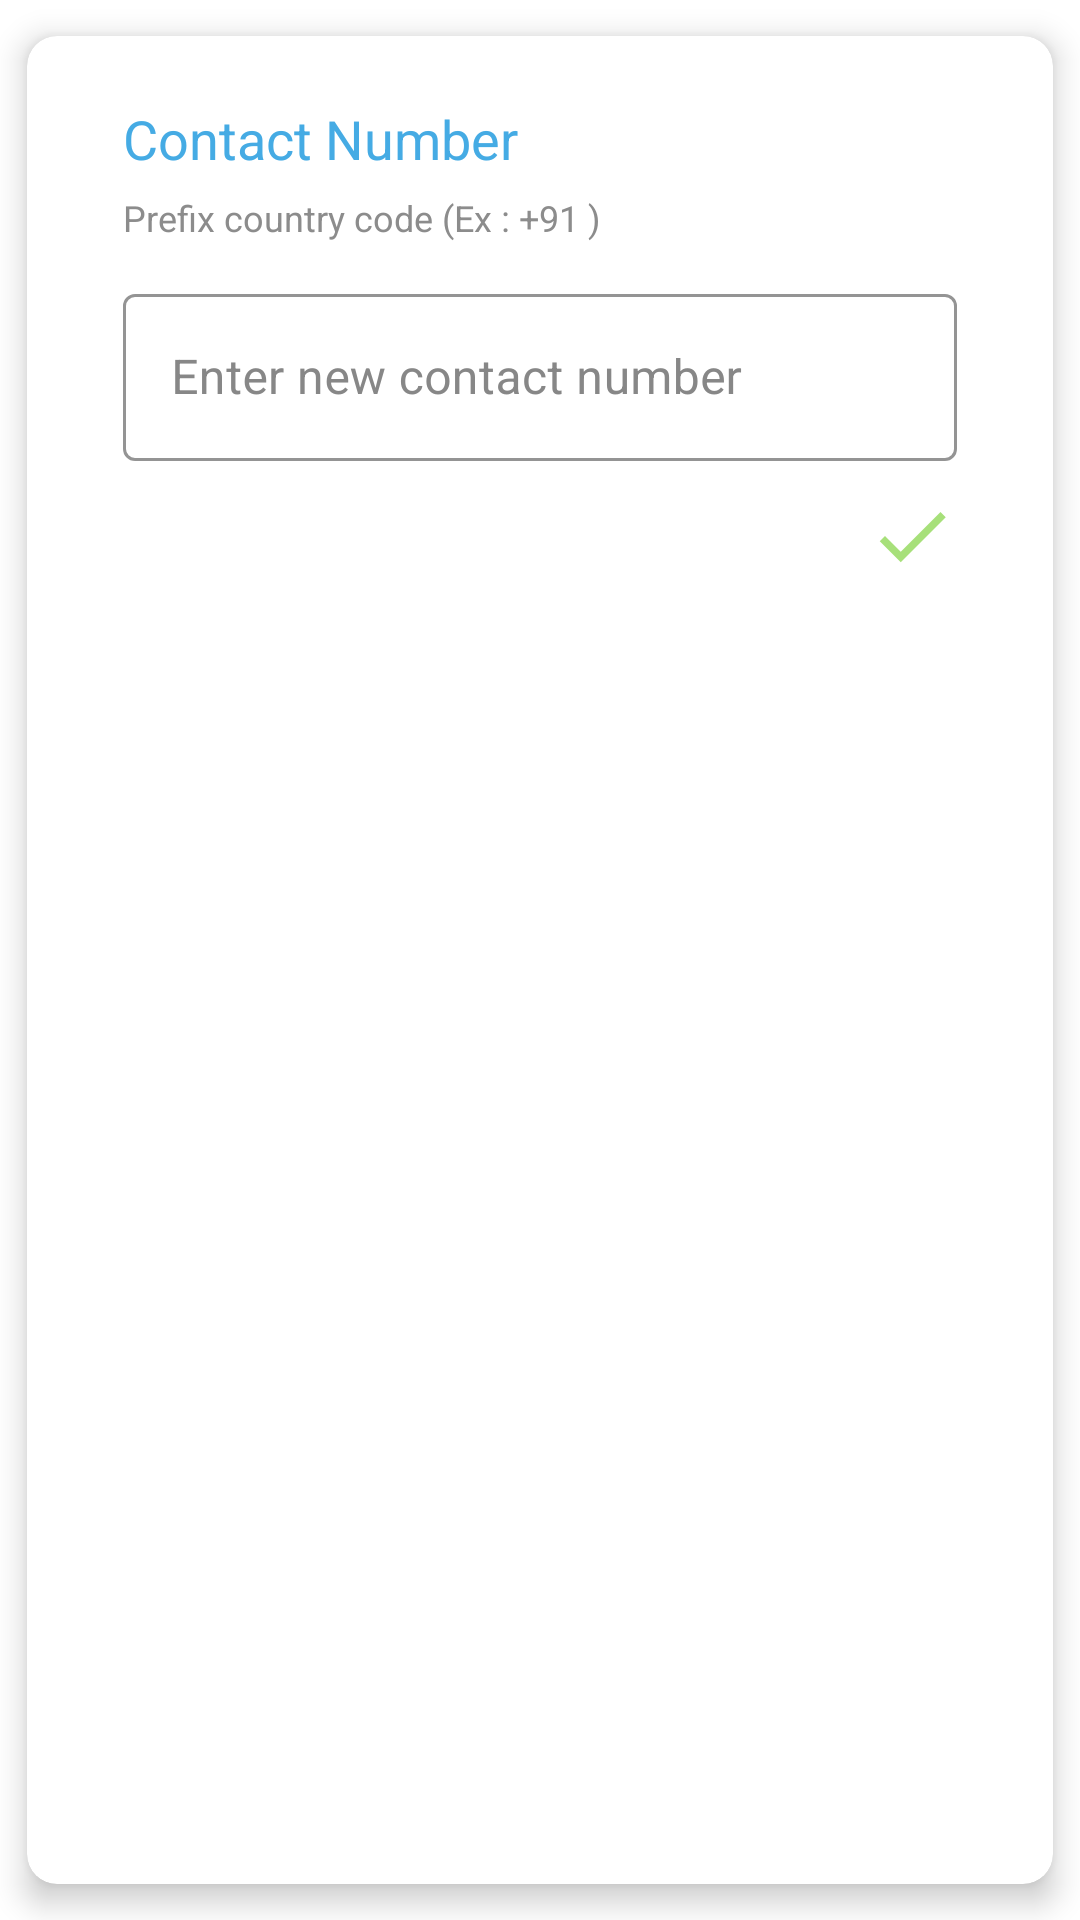

Write the Android layout XML for this screen, with the resource values it uses.
<!-- AndroidManifest.xml: application theme Theme.HardcoverHaven -->
<!-- res/layout/edit_contact_number_view.xml -->
<?xml version="1.0" encoding="utf-8"?>
<com.google.android.material.card.MaterialCardView xmlns:android="http://schemas.android.com/apk/res/android"
    xmlns:app="http://schemas.android.com/apk/res-auto"
    android:layout_width="380dp"
    android:layout_height="wrap_content"
    android:orientation="vertical"
    app:cardBackgroundColor="@color/white"
    app:cardCornerRadius="10dp"
    app:cardElevation="6dp"
    app:cardUseCompatPadding="true">

    <LinearLayout
        android:layout_width="match_parent"
        android:layout_height="match_parent"
        android:orientation="vertical"
        android:padding="16dp">

        <com.google.android.material.textview.MaterialTextView
            android:layout_width="wrap_content"
            android:layout_height="wrap_content"
            android:layout_marginStart="16dp"
            android:layout_marginTop="6dp"
            android:text="Contact Number"
            android:textColor="@color/blue_100"
            android:textSize="18sp" />


        <com.google.android.material.textview.MaterialTextView
            android:layout_width="wrap_content"
            android:layout_height="wrap_content"
            android:layout_marginStart="16dp"
            android:layout_marginTop="6dp"
            android:text="Prefix country code (Ex : +91 )"
            android:textColor="#8C8C8C"
            android:textSize="12sp" />


        <com.google.android.material.textfield.TextInputLayout
            style="@style/Widget.MaterialComponents.TextInputLayout.OutlinedBox"
            android:layout_width="match_parent"
            android:layout_height="wrap_content"
            android:layout_marginStart="16dp"
            android:layout_marginTop="12dp"
            android:layout_marginEnd="16dp"
            android:hint="Enter new contact number"
            android:maxLength="15"
            android:textColorHint="#878787"
            app:boxStrokeColor="@color/blue_100"
            app:endIconMode="clear_text"
            app:endIconTint="@color/black_100"
            app:endIconTintMode="src_atop"
            app:errorTextColor="@color/yellow_100"
            app:hintTextColor="@color/text_grey_1">

            <com.google.android.material.textfield.TextInputEditText
                android:id="@+id/editContactNumberViewEt"
                android:layout_width="match_parent"
                android:layout_height="wrap_content"
                android:textColor="@color/text_grey_1"
                android:inputType="phone"
                android:maxLength="15">

            </com.google.android.material.textfield.TextInputEditText>

        </com.google.android.material.textfield.TextInputLayout>


        <LinearLayout
            android:layout_width="wrap_content"
            android:layout_height="wrap_content"
            android:layout_gravity="end"
            android:layout_marginTop="10dp"
            android:gravity="center_vertical"
            android:orientation="horizontal"
            android:paddingStart="16dp"
            android:paddingEnd="16dp">

            <ImageButton
                android:id="@+id/editContactNumberViewCancelBtn"
                style="@style/cancelTheme"
                android:layout_width="wrap_content"
                android:layout_height="wrap_content"
                android:layout_marginEnd="32dp"
                android:background="?attr/selectableItemBackgroundBorderless"
                android:elevation="8dp"
                android:src="@drawable/ic_baseline_close_24"
                app:tint="#E34040" />

            <ImageButton
                android:id="@+id/editContactNumberViewSaveBtn"
                style="@style/ForArrowTheme"
                android:layout_width="wrap_content"
                android:layout_height="wrap_content"
                android:background="?attr/selectableItemBackgroundBorderless"
                android:elevation="8dp"
                android:src="@drawable/ic_baseline_done_24" />


        </LinearLayout>


    </LinearLayout>

</com.google.android.material.card.MaterialCardView>
<!-- resources referenced by this layout -->
<resources>
  <color name="black_100">#242424</color>
  <color name="blue_100">#45ABE4</color>
  <color name="text_grey_1">#888787</color>
  <color name="white">#FFFFFFFF</color>
  <color name="yellow_100">#EDCE7A</color>
  <!-- drawable ic_baseline_done_24 (drawable) -->
  <vector android:autoMirrored="true" android:height="30dp"
      android:tint="#A7E07A" android:viewportHeight="24"
      android:viewportWidth="24" android:width="30dp" xmlns:android="http://schemas.android.com/apk/res/android">
      <path android:fillColor="@android:color/white" android:pathData="M9,16.2L4.8,12l-1.4,1.4L9,19 21,7l-1.4,-1.4L9,16.2z"/>
  </vector>
  <style name="ForArrowTheme">
          <item name="android:theme">@style/ForArrow</item>
          <item name="android:background">?attr/selectableItemBackground</item>
      </style>
  <style name="cancelTheme">
          <item name="android:theme">@style/cancelBtn</item>
          <item name="android:background">?attr/selectableItemBackground</item>
      </style>
  <style name="Theme.HardcoverHaven" parent="Theme.MaterialComponents.DayNight.NoActionBar">
          
          <item name="colorPrimary">@color/blue_100</item>
          <item name="colorPrimaryVariant">#45ABE4</item>
          <item name="colorOnPrimary">@color/white</item>
          
          <item name="colorSecondary">@color/grey_100</item>
          <item name="colorSecondaryVariant">@color/white</item>
          <item name="colorOnSecondary">@color/black</item>
          
          <item name="android:statusBarColor" tools:targetApi="l">@color/white</item>
          <item name="android:navigationBarColor">@color/white</item>
          
      </style>
  <style name="ForArrow">
          <item name="colorControlHighlight">@color/black_100</item>
      </style>
  <style name="cancelBtn">
          <item name="colorControlHighlight">#E6FF7C7C</item>
      </style>
  <color name="grey_100">#ECECEC</color>
  <color name="black">#000000</color>
</resources>
